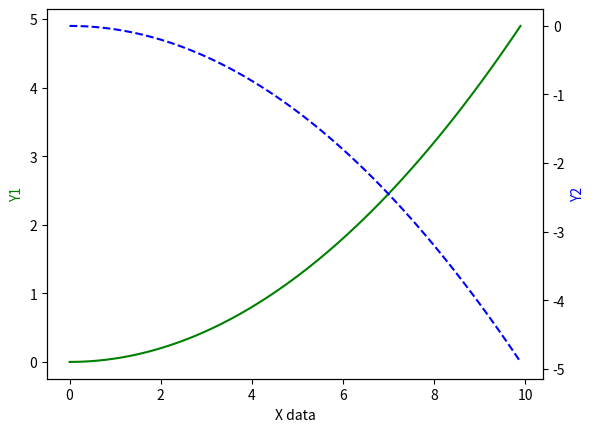

Python code for this plot:
import matplotlib.pyplot as plt
import numpy as np

# 曲线图
x = np.arange(0,10,0.1)
y1 = 0.05 * x**2
y2 = -1 * y1

fig,ax1 = plt.subplots()
ax2 = ax1.twinx()
ax1.plot(x,y1,'g-')
ax2.plot(x,y2,'b--')

ax1.set_xlabel('X data')
ax1.set_ylabel('Y1',color='g')
ax2.set_ylabel('Y2',color='b')

plt.show()
